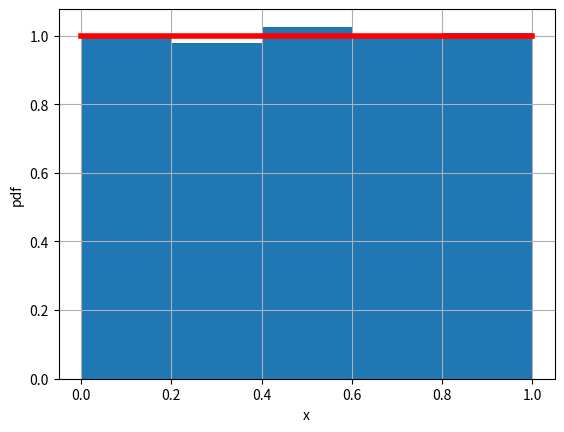
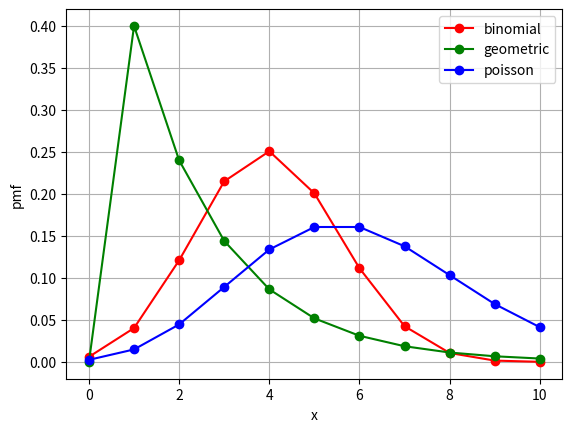

These figures' Python source, in order:
import numpy as np
import scipy.stats
import matplotlib.pyplot as plt

a = np.random.rand(10)
print('array a = \n', np.round(a, 2))
print(' ')

print(a > 0.5)
print(' ')

b = 1*(a > 0.5)
print('bit sequence = \n', b)

from scipy.stats import uniform

a = 0
b = 1

x = a + (b - a)*np.random.rand(10000)
bin_edges = np.arange(a, b + 0.2, 0.2)

fig, ax = plt.subplots() 
ax.hist(x, bins = bin_edges, density = True)
ax.plot(bin_edges, uniform.pdf(bin_edges, loc = a, scale = (b - a)), 'r-', lw = 4)

ax.grid()
plt.xlabel('x')
plt.ylabel('pdf')
plt.show()

p_error = 0.2

input_bitstream = [1, 1, 0]

output_bitstream = []
        
for b in input_bitstream:
    print('input bit = ', b)
    if b == 1:
        bit = np.random.rand()
        print('random value = ', bit)
        output_bitstream.append( 1 * (bit >= p_error) )
    else:
        bit = np.random.rand()
        print('random value = ', bit)
        output_bitstream.append( 1 * (bit < p_error) )
    print(output_bitstream)
    print(' ')

input_bitstream = [1, 1, 0]
output_bitstream = [1, 0, 1]

a = np.array(input_bitstream) != np.array(output_bitstream)

print('Compare input and output = ', a)
print(' ')

print('Number of error bits =', sum(a))

data = [1, 0, 0, 1, 1]
code_length = 3

# Encoding
transmitted = []
for b in data: 
    transmitted.extend([b] * code_length)

print('Transmitted bit sequence = ', transmitted)
print(' ')

# Decoding
received = np.multiply(transmitted, (np.random.rand(len(transmitted)) > 0.5))  # with error
print('Received bit sequence = ', received)
print(' ')

decoded = []
for i in range(0, len(received), code_length):
    decoded.append( 1 * (sum(received[i:i + code_length]) > code_length/2.0) )

print('Original bit sequence = ', data)
print('Decoded bit sequence = ', decoded)

a = 0
while (a < 0.4):
    a = np.round((np.random.rand()), 2)
    print(a)
    
print(' ')  

b = True
while (b):
    b = (np.random.rand() > 0.4)
    print(b)

import scipy.stats
from scipy.stats import binom
from scipy.stats import geom
from scipy.stats import poisson

n = 10   # number of trials
p = 0.4  # probability of success 
mu = 6   # mu (also often called lambda) parameter of the Poisson distribution

x = np.arange(0, 11)

# pmf
pmfs = np.zeros((3, n+1))
pmfs[0,:] = binom.pmf(x, n=n, p=p)
pmfs[1,:] = geom.pmf(x, p=p)
pmfs[2,:] = poisson.pmf(x, mu=mu)

fig, ax = plt.subplots() 
labels = ('binomial','geometric','poisson')
colors = ('r','g','b')

for i in range(0,3):
    ax.plot(x, pmfs[i,:], 'o-', label = labels[i], color = colors[i])

ax.legend()
ax.grid()
plt.xlabel('x')
plt.ylabel('pmf')
plt.show()
